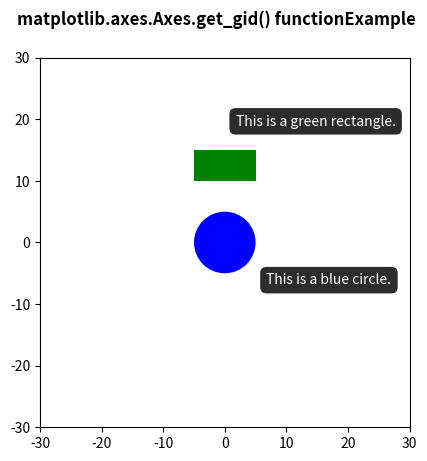

Generate this figure with matplotlib:
# Implementation of matplotlib function
import numpy as np
import matplotlib.pyplot as plt

fig, ax = plt.subplots()

circle = plt.Circle((0, 0), 5, fc='blue')
rect = plt.Rectangle((-5, 10), 10, 5, fc='green')

ax.add_patch(circle)
ax.add_patch(rect)

circle_tip = ax.annotate('This is a blue circle.',
                         xy=(0, 0),
                         xytext=(30, -30),
                         textcoords='offset points',
                         color='w',
                         ha='left',
                         bbox=dict(boxstyle='round, pad =.5',
                                   fc=(.1, .1, .1, .92),
                                   ec=(1., 1., 1.),
                                   lw=1,
                                   zorder=1),
                         )

rect_tip = ax.annotate('This is a green rectangle.',
                       xy=(-5, 10),
                       xytext=(30, 40),
                       textcoords='offset points',
                       color='w',
                       ha='left',
                       bbox=dict(boxstyle='round, pad =.5',
                                 fc=(.1, .1, .1, .92),
                                 ec=(1., 1., 1.),
                                 lw=1,
                                 zorder=1),
                       )
print("Value Return")
for i, t in enumerate(ax.patches):
    t.set_gid('patch_% d' % i)
    print(t.get_gid())

for i, t in enumerate(ax.texts):
    t.set_gid('tooltip_% d' % i)
    print(t.get_gid())

ax.set_xlim(-30, 30)
ax.set_ylim(-30, 30)
ax.set_aspect('equal')

fig.suptitle('matplotlib.axes.Axes.get_gid() function\
Example\n\n', fontweight="bold")

plt.show()
